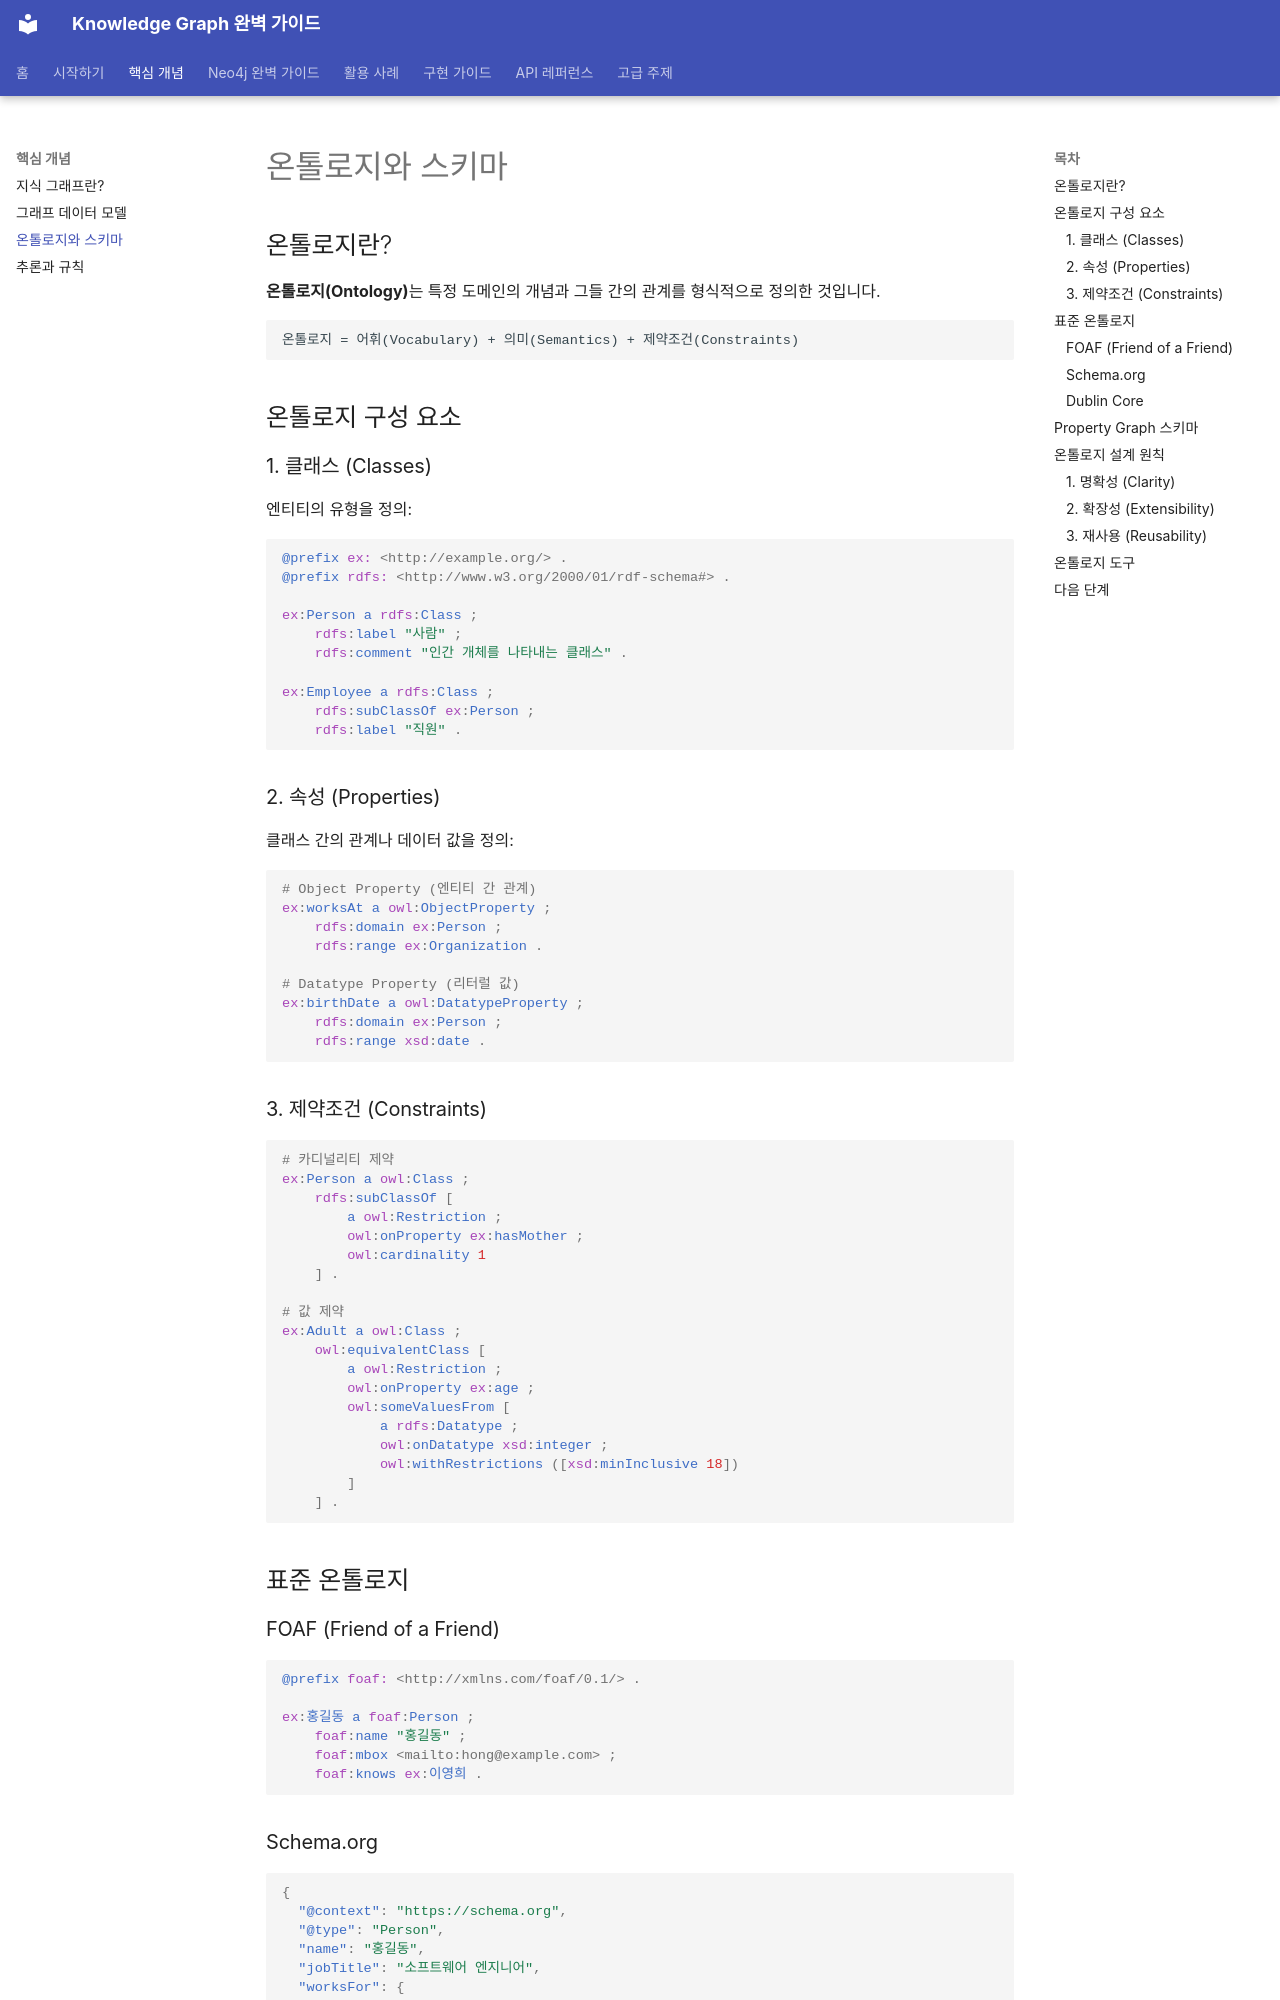

repository: mypalesong/ngraph · page: concepts/ontology-schema/index.html · generator: mkdocs

# 온톨로지와 스키마

## 온톨로지란?

**온톨로지(Ontology)**는 특정 도메인의 개념과 그들 간의 관계를 형식적으로 정의한 것입니다.

```
온톨로지 = 어휘(Vocabulary) + 의미(Semantics) + 제약조건(Constraints)
```

## 온톨로지 구성 요소

### 1. 클래스 (Classes)

엔티티의 유형을 정의:

```turtle
@prefix ex: <http://example.org/> .
@prefix rdfs: <http://www.w3.org/2000/01/rdf-schema#> .

ex:Person a rdfs:Class ;
    rdfs:label "사람" ;
    rdfs:comment "인간 개체를 나타내는 클래스" .

ex:Employee a rdfs:Class ;
    rdfs:subClassOf ex:Person ;
    rdfs:label "직원" .
```

### 2. 속성 (Properties)

클래스 간의 관계나 데이터 값을 정의:

```turtle
# Object Property (엔티티 간 관계)
ex:worksAt a owl:ObjectProperty ;
    rdfs:domain ex:Person ;
    rdfs:range ex:Organization .

# Datatype Property (리터럴 값)
ex:birthDate a owl:DatatypeProperty ;
    rdfs:domain ex:Person ;
    rdfs:range xsd:date .
```

### 3. 제약조건 (Constraints)

```turtle
# 카디널리티 제약
ex:Person a owl:Class ;
    rdfs:subClassOf [
        a owl:Restriction ;
        owl:onProperty ex:hasMother ;
        owl:cardinality 1
    ] .

# 값 제약
ex:Adult a owl:Class ;
    owl:equivalentClass [
        a owl:Restriction ;
        owl:onProperty ex:age ;
        owl:someValuesFrom [
            a rdfs:Datatype ;
            owl:onDatatype xsd:integer ;
            owl:withRestrictions ([xsd:minInclusive 18])
        ]
    ] .
```

## 표준 온톨로지

### FOAF (Friend of a Friend)

```turtle
@prefix foaf: <http://xmlns.com/foaf/0.1/> .

ex:홍길동 a foaf:Person ;
    foaf:name "홍길동" ;
    foaf:mbox <mailto:hong@example.com> ;
    foaf:knows ex:이영희 .
```
